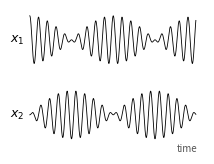
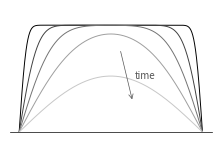

Write Python code to recreate these figures, in order.
#!/usr/bin/env python
"""Margin figures for the F2026 PHY 210 syllabus (tufte-handout).

  coupled_oscillators.pdf : two coupled SHOs trading energy (beats);
                            the week 7-9 eigenvector/normal-mode payoff.
  heat_equation.pdf       : heat-equation relaxation of a hot bar;
                            the week 15 PDE finale.

Tufte-ish: black/gray, thin lines, no boxes, minimal axes.
Run from this directory: ../../../.venv/bin/python make_syllabus_figures.py
"""

import numpy as np
import matplotlib

matplotlib.use("Agg")
import matplotlib.pyplot as plt

plt.rcParams.update({
    "font.size": 8,
    "axes.linewidth": 0.5,
})


def coupled_oscillators():
    # Equal masses/outer springs with weak coupling: x1(0)=1, x2(0)=0,
    # released from rest -> energy slowly trades between the two masses.
    w1, w2 = 9.0, 10.0
    t = np.linspace(0, 12.5, 2000)
    x1 = 0.5 * (np.cos(w1 * t) + np.cos(w2 * t))
    x2 = 0.5 * (np.cos(w1 * t) - np.cos(w2 * t))
    fig, (ax1, ax2) = plt.subplots(2, 1, figsize=(2.1, 1.5), sharex=True)
    for ax, x, lab in ((ax1, x1, "$x_1$"), (ax2, x2, "$x_2$")):
        ax.plot(t, x, color="black", lw=0.6)
        ax.set_ylim(-1.25, 1.25)
        ax.set_xticks([])
        ax.set_yticks([])
        for s in ("top", "right", "left", "bottom"):
            ax.spines[s].set_visible(False)
        ax.text(-0.4, 0, lab, ha="right", va="center", fontsize=9)
    ax2.annotate("time", xy=(0.85, -0.12), xycoords="axes fraction",
                 fontsize=7, color="#555555")
    fig.subplots_adjust(left=0.12, right=0.99, top=0.98, bottom=0.08,
                        hspace=0.25)
    fig.savefig("coupled_oscillators.pdf")
    plt.close(fig)


def heat_equation():
    # Uniformly hot bar, ends held cold: T(x,0)=1 on (0,1), T=0 at ends.
    # T(x,t) = sum over odd n of (4/(n pi)) sin(n pi x) exp(-(n pi)^2 t).
    x = np.linspace(0, 1, 400)
    times = [0.0005, 0.003, 0.01, 0.03, 0.09]
    grays = ["0.0", "0.25", "0.45", "0.62", "0.78"]
    fig, ax = plt.subplots(figsize=(2.1, 1.35))
    for t, g in zip(times, grays):
        T = np.zeros_like(x)
        for n in range(1, 80, 2):
            T += (4 / (n * np.pi)) * np.sin(n * np.pi * x) * np.exp(
                -((n * np.pi) ** 2) * t)
        ax.plot(x, T, color=g, lw=0.7)
    ax.set_ylim(0, 1.15)
    ax.set_xticks([])
    ax.set_yticks([])
    for s in ("top", "right", "left"):
        ax.spines[s].set_visible(False)
    ax.spines["bottom"].set_linewidth(0.5)
    ax.annotate("", xy=(0.62, 0.28), xytext=(0.55, 0.78),
                arrowprops=dict(arrowstyle="->", lw=0.5, color="#555555"))
    ax.text(0.63, 0.5, "time", fontsize=7, color="#555555")
    fig.subplots_adjust(left=0.03, right=0.99, top=0.97, bottom=0.06)
    fig.savefig("heat_equation.pdf")
    plt.close(fig)


if __name__ == "__main__":
    coupled_oscillators()
    heat_equation()
    print("wrote coupled_oscillators.pdf, heat_equation.pdf")
